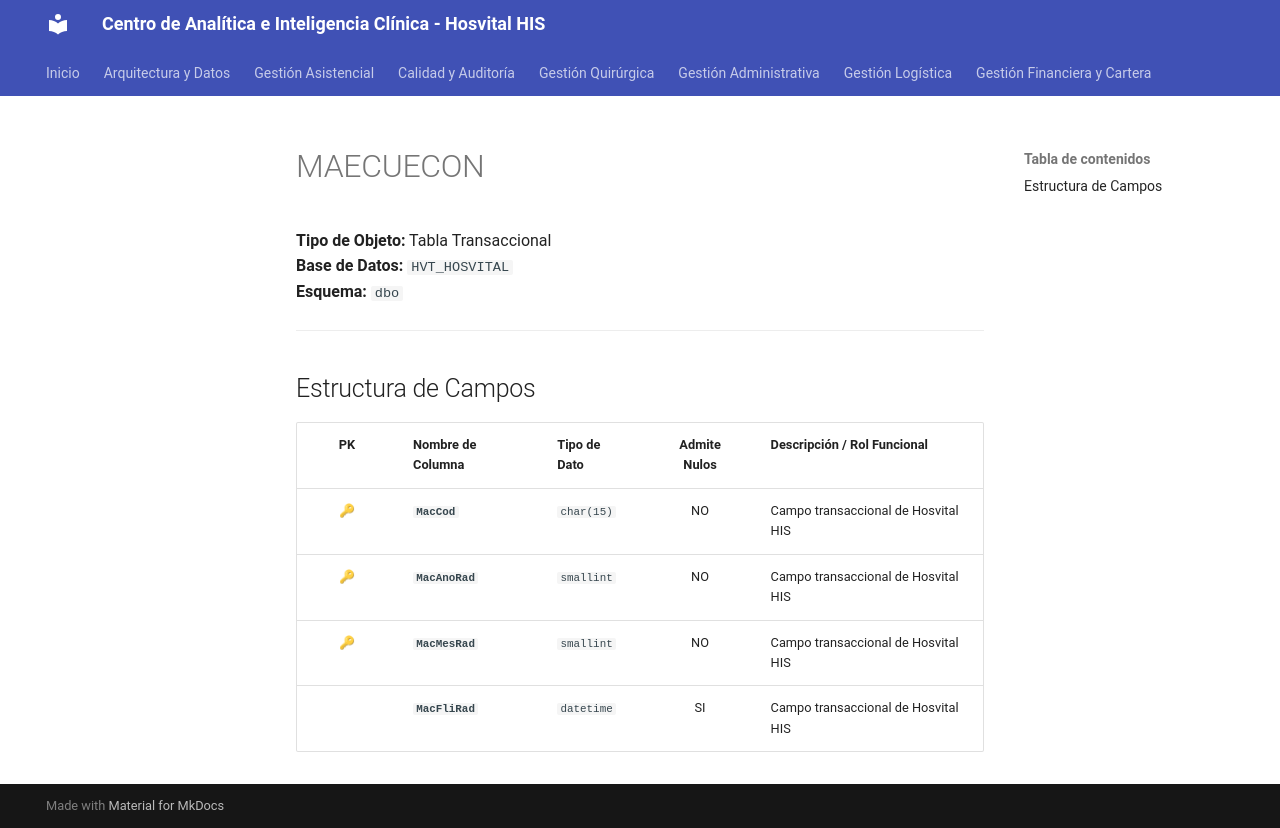

repository: SoporteSaludtech/superset-docs · page: diccionario-general/MAECUECON/index.html · generator: mkdocs

# MAECUECON

**Tipo de Objeto:** Tabla Transaccional  
**Base de Datos:** `HVT_HOSVITAL`  
**Esquema:** `dbo`

---

## Estructura de Campos

| PK | Nombre de Columna | Tipo de Dato | Admite Nulos | Descripción / Rol Funcional |
| :-: | :--- | :--- | :-: | :--- |
| 🔑 | **`MacCod`** | `char(15)` | NO | Campo transaccional de Hosvital HIS |
| 🔑 | **`MacAnoRad`** | `smallint` | NO | Campo transaccional de Hosvital HIS |
| 🔑 | **`MacMesRad`** | `smallint` | NO | Campo transaccional de Hosvital HIS |
|  | **`MacFliRad`** | `datetime` | SI | Campo transaccional de Hosvital HIS |
